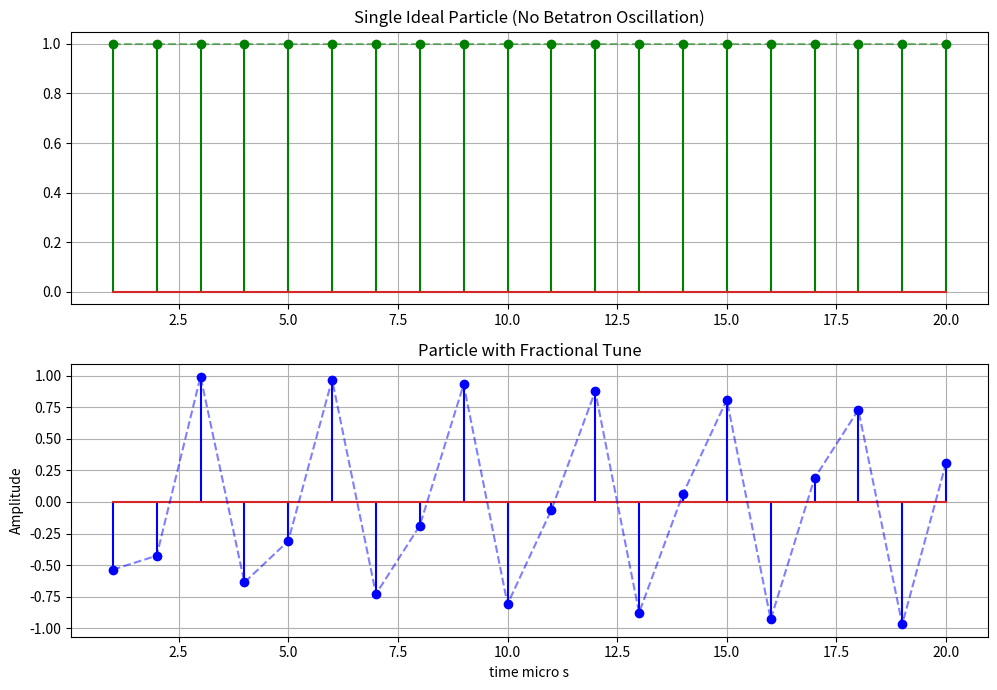

This figure's Python source:
import numpy as np
import matplotlib.pyplot as plt

# Step 1

# Time axis
f_rev = 1e6                # sampling freq: 1 MHz
T_rev = 1.0 / f_rev        # time of complete round : 1 micro s
num_turns =  20             # number of turns in the loop
frac_tune =   0.66         #fractional tune

Q_b = np.arange(1,num_turns + 1) * 2 * np.pi * frac_tune
#print("betatron phase is :" , Q_b)


pass_times = np.arange(1, num_turns + 1) * T_rev

signal_amplitude = np.ones(num_turns)

signal_amplitude2 = np.cos(Q_b)

#---------------------------------------------

#--------------------------------
plt.figure(figsize=(10, 7))

plt.subplot(2,1,1)
plt.stem(pass_times *1e6, signal_amplitude, linefmt='g-')
plt.plot(pass_times *1e6, signal_amplitude ,color='green' , linestyle='--' , alpha=0.5)
plt.title("Single Ideal Particle (No Betatron Oscillation)")
plt.grid(True)

plt.subplot(2,1,2)
plt.stem(pass_times *1e6, signal_amplitude2, linefmt='b-')
plt.plot(pass_times *1e6, signal_amplitude2 ,color='blue' , linestyle='--' , alpha=0.5)
plt.title("Particle with Fractional Tune")
plt.xlabel("time micro s")
plt.ylabel("Amplitude")
plt.grid(True)


plt.tight_layout()
plt.show()
